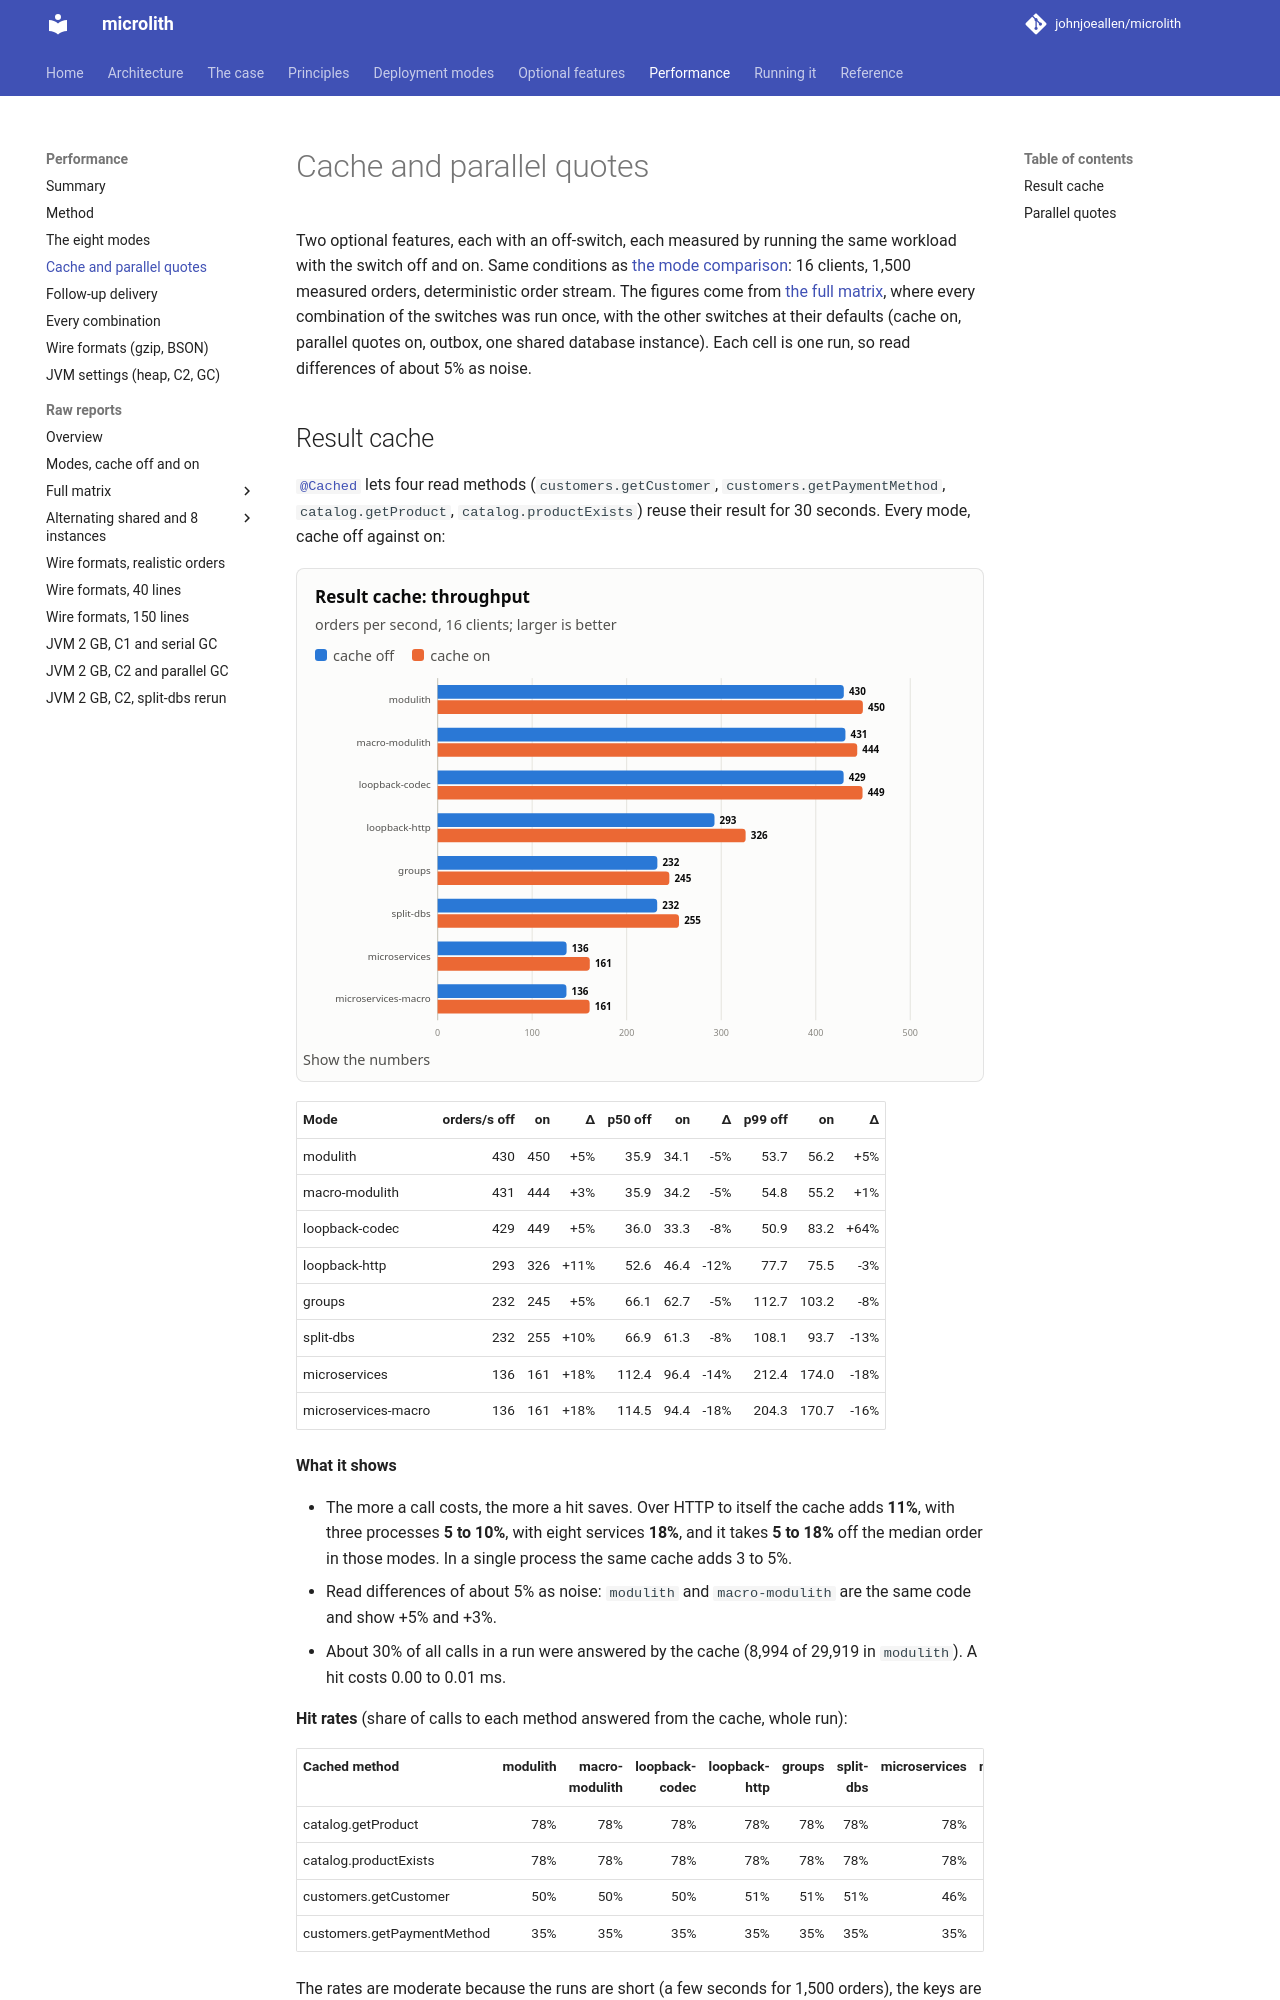

repository: johnjoeallen/microlith · page: 0.1/performance/switches/index.html · generator: mkdocs

# Cache and parallel quotes

Two optional features, each with an off-switch, each measured by running the same workload with the switch off and on.
Same conditions as [the mode comparison](modes.md): 16 clients, 1,500 measured orders, deterministic order stream. The figures come from [the full matrix](matrix.md), where every combination of the switches was run once, with the other switches at their defaults (cache on, parallel quotes on, outbox, one shared database instance). Each cell is one run, so read differences of about 5% as noise.
